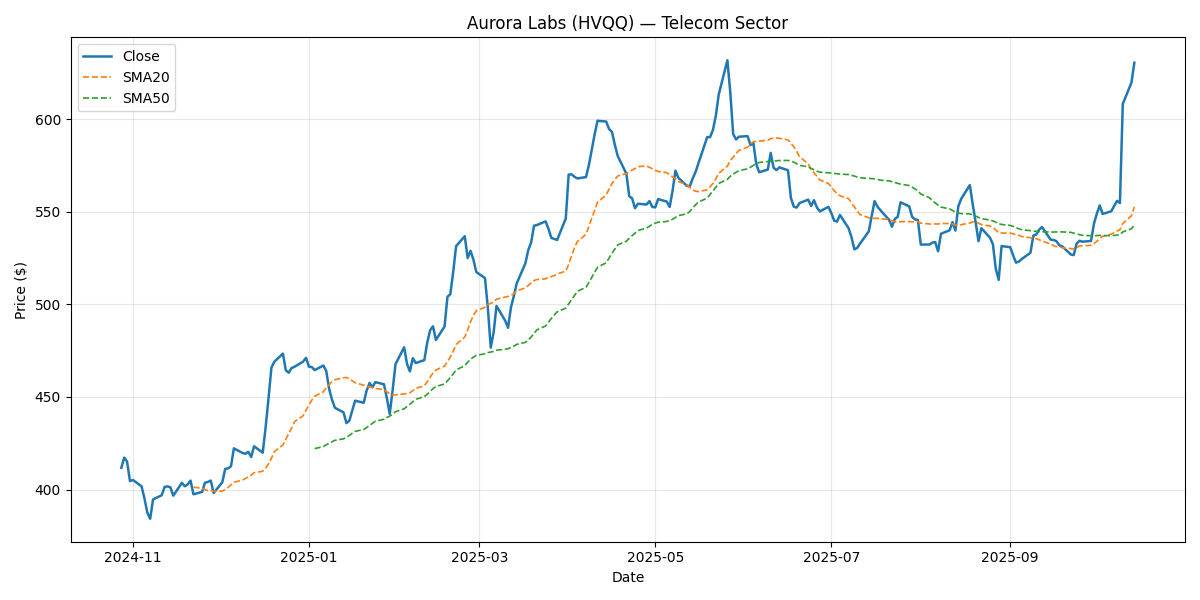

The data file committed next to this chart (first rows):
Date, Close, Return, SMA20, SMA50, Vol20, Volume, Sector
2024-10-28, 411.8, , , , , 2076989, Telecom
2024-10-29, 417.3, 0.01329, , , , 2244513, Telecom
2024-10-30, 415.1, -0.005208, , , , 1363631, Telecom
2024-10-31, 404.6, -0.02533, , , , 2480211, Telecom
2024-11-01, 405.2, 0.001522, , , , 2586499, Telecom
2024-11-04, 401.8, -0.008373, , , , 1962722, Telecom
2024-11-05, 395.4, -0.01582, , , , 2037418, Telecom
2024-11-06, 387.6, -0.01972, , , , 2263463, Telecom
2024-11-07, 384.2, -0.008861, , , , 2581004, Telecom
2024-11-08, 394.7, 0.02726, , , , 1916028, Telecom
2024-11-11, 396.9, 0.005689, , , , 2148148, Telecom
2024-11-12, 401.4, 0.01125, , , , 2342197, Telecom
2024-11-13, 401.7, 0.0008154, , , , 1669698, Telecom
2024-11-14, 401.2, -0.001217, , , , 2407141, Telecom
2024-11-15, 396.7, -0.01126, , , , 2583185, Telecom
2024-11-18, 403.6, 0.01746, , , , 2404153, Telecom
2024-11-19, 401.8, -0.004617, , , , 1371514, Telecom
2024-11-20, 402.8, 0.002563, , , , 1608538, Telecom
2024-11-21, 404.8, 0.005015, , , , 1537177, Telecom
2024-11-22, 397.5, -0.01822, 401.3, , , 1857905, Telecom
2024-11-25, 398.7, 0.003242, 400.7, , 0.2099, 1718608, Telecom
2024-11-26, 403.7, 0.01245, 400, , 0.2091, 1207994, Telecom
2024-11-27, 404.1, 0.0009642, 399.4, , 0.2088, 1977134, Telecom
2024-11-28, 404.9, 0.001877, 399.4, , 0.1886, 2067276, Telecom
2024-11-29, 398.1, -0.01672, 399.1, , 0.1977, 2699221, Telecom
2024-12-02, 404, 0.01481, 399.2, , 0.2029, 2338199, Telecom
2024-12-03, 411.2, 0.01781, 400, , 0.2025, 2555961, Telecom
2024-12-04, 411.4, 0.000561, 401.2, , 0.1857, 1704986, Telecom
2024-12-05, 412.6, 0.002845, 402.6, , 0.1803, 2122186, Telecom
2024-12-06, 422.3, 0.02349, 404, , 0.1742, 1525052, Telecom
2024-12-09, 419.8, -0.005939, 405.1, , 0.1771, 1701566, Telecom
2024-12-10, 419.4, -0.0009792, 406, , 0.1747, 2065043, Telecom
2024-12-11, 420.4, 0.002483, 406.9, , 0.1746, 1738490, Telecom
2024-12-12, 417.6, -0.006608, 407.8, , 0.1771, 2993412, Telecom
2024-12-13, 423.4, 0.01384, 409.1, , 0.1744, 1927016, Telecom
2024-12-16, 419.9, -0.008178, 409.9, , 0.1706, 2094279, Telecom
2024-12-17, 433.5, 0.03234, 411.5, , 0.1994, 3120773, Telecom
2024-12-18, 449.2, 0.03626, 413.8, , 0.23, 2008956, Telecom
2024-12-19, 465.7, 0.03676, 416.9, , 0.2552, 1653868, Telecom
2024-12-20, 469.1, 0.007137, 420.4, , 0.237, 1863425, Telecom
2024-12-23, 473.4, 0.009235, 424.2, , 0.2362, 1906450, Telecom
2024-12-24, 464.4, -0.01894, 427.2, , 0.2552, 1645963, Telecom
2024-12-25, 463.1, -0.002847, 430.2, , 0.2567, 1871611, Telecom
2024-12-26, 465.7, 0.005485, 433.2, , 0.2561, 1513224, Telecom
2024-12-27, 466.3, 0.001457, 436.6, , 0.2414, 2357713, Telecom
2024-12-30, 469.1, 0.005976, 439.9, , 0.2401, 2621819, Telecom
2024-12-31, 471.2, 0.004383, 442.9, , 0.2373, 1885341, Telecom
2025-01-01, 466.4, -0.0102, 445.6, , 0.2441, 1700528, Telecom
2025-01-02, 466.2, -0.0003648, 448.3, , 0.245, 1622545, Telecom
2025-01-03, 464.5, -0.003593, 450.4, 422.1, 0.2384, 2026835, Telecom
2025-01-06, 467, 0.005338, 452.8, 423.2, 0.235, 2016201, Telecom
2025-01-07, 464.1, -0.00616, 455, 424.2, 0.2376, 2588756, Telecom
2025-01-08, 454.5, -0.02066, 456.7, 424.9, 0.2547, 1757497, Telecom
2025-01-09, 448.5, -0.01323, 458.3, 425.8, 0.2594, 2428279, Telecom
2025-01-10, 444.2, -0.009671, 459.3, 426.6, 0.2606, 1842465, Telecom
2025-01-13, 441.7, -0.005669, 460.4, 427.4, 0.2594, 2056013, Telecom
2025-01-14, 435.9, -0.013, 460.5, 428.2, 0.2397, 1957354, Telecom
2025-01-15, 437.2, 0.002865, 459.9, 429.2, 0.1994, 2344739, Telecom
2025-01-16, 442.6, 0.01251, 458.8, 430.4, 0.1506, 1972612, Telecom
2025-01-17, 448, 0.01213, 457.7, 431.4, 0.1558, 2065794, Telecom
... 192 more rows
